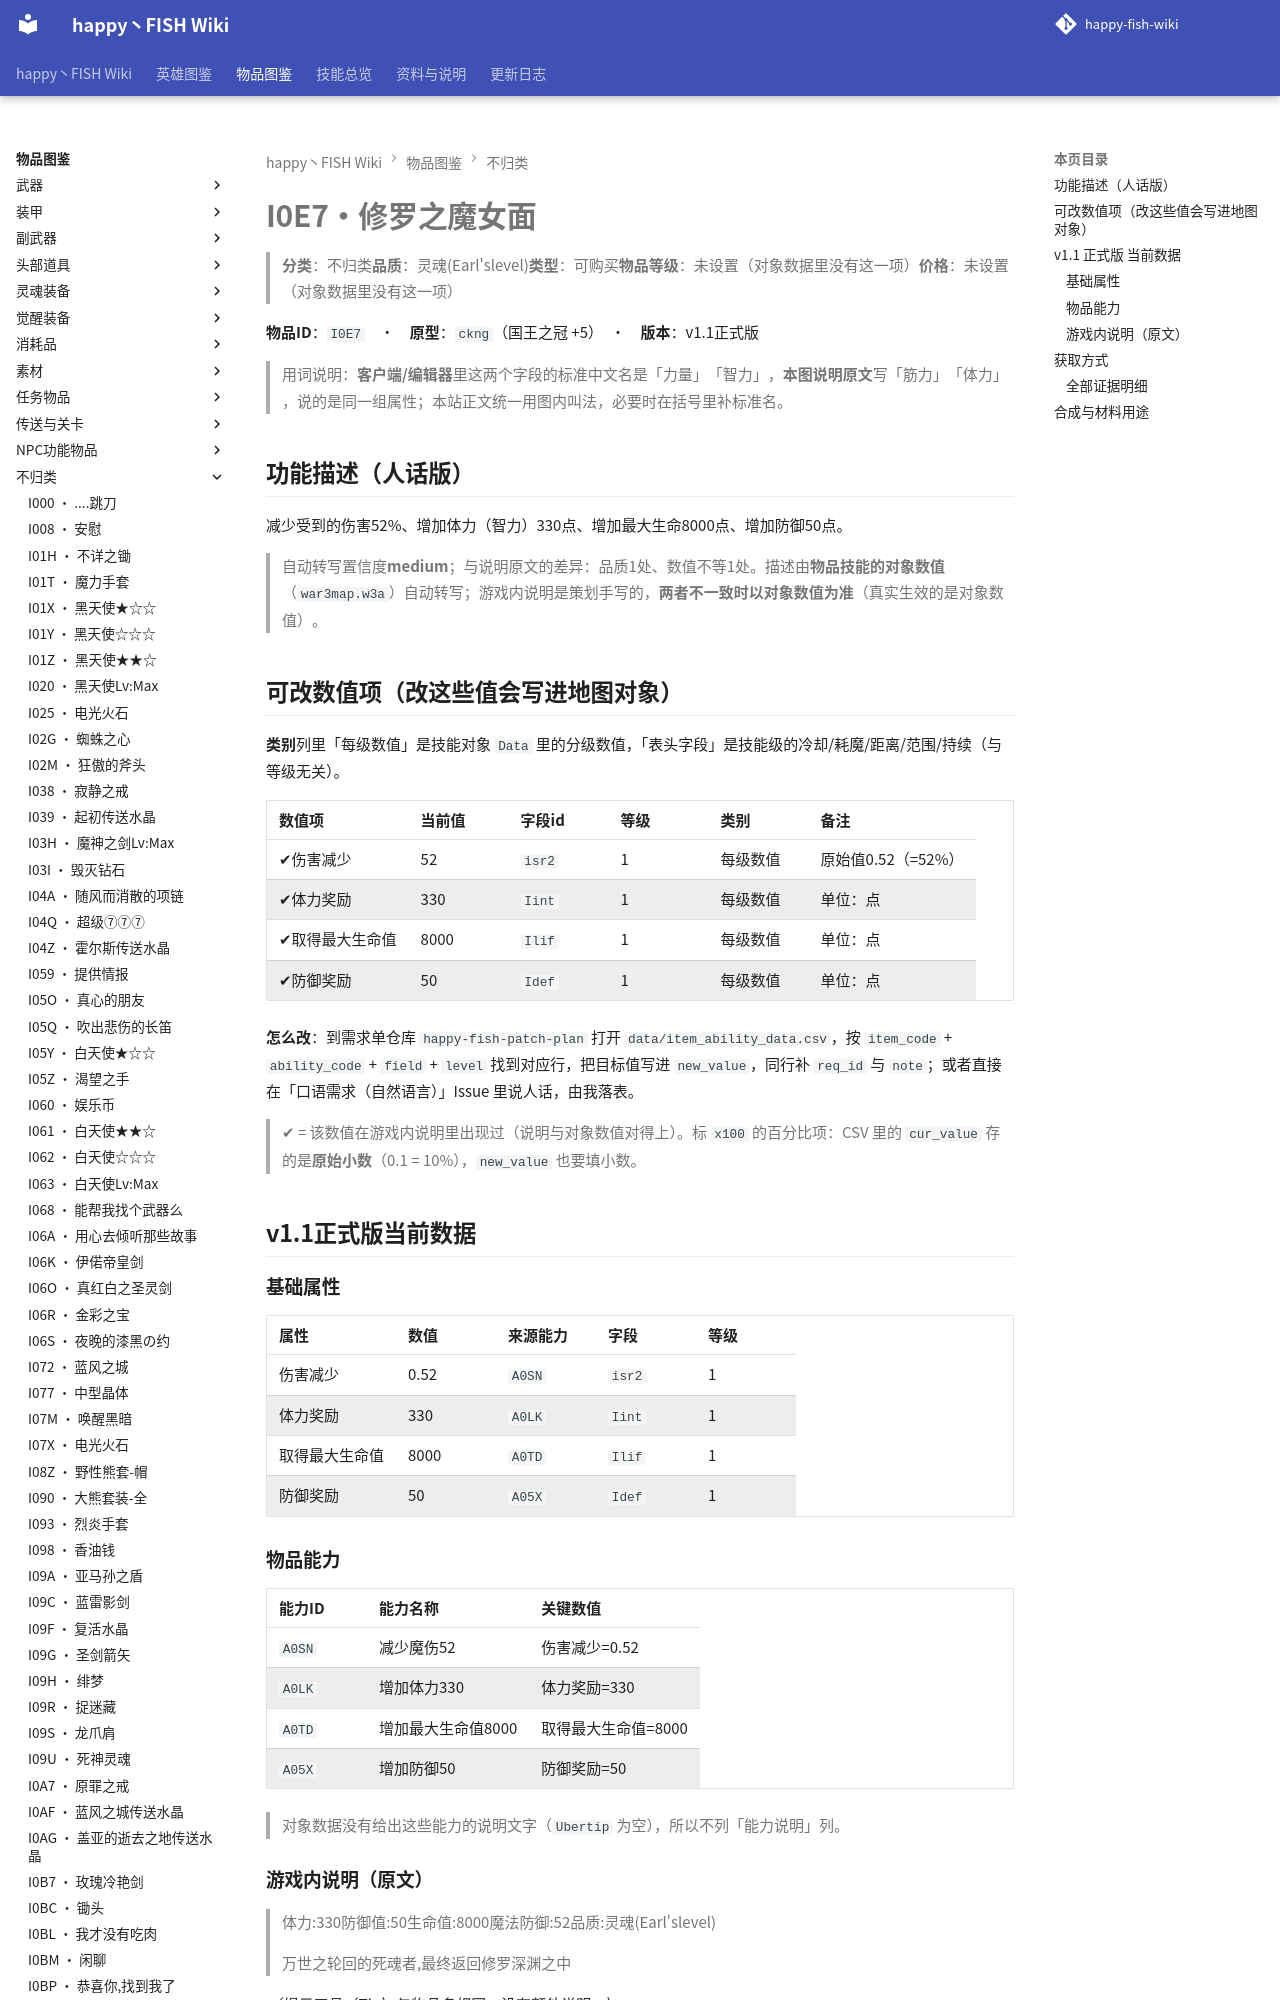

repository: slasher233/happy-fish-sao-wiki · page: items/不归类/I0E7_修罗之魔女面/index.html · generator: mkdocs

# I0E7 · 修罗之魔女面

> **分类**：不归类　**品质**：灵魂(Earl's level)　**类型**：可购买　**物品等级**：未设置（对象数据里没有这一项）　**价格**：未设置（对象数据里没有这一项）

**物品 ID**：`I0E7`　·　**原型**：`ckng`（国王之冠 +5）　·　**版本**：v1.1 正式版

> 用词说明：**客户端/编辑器**里这两个字段的标准中文名是「力量」「智力」，**本图说明原文**写「筋力」「体力」，说的是同一组属性；本站正文统一用图内叫法，必要时在括号里补标准名。

## 功能描述（人话版）

减少受到的伤害 52%、增加体力（智力） 330 点、增加最大生命 8000 点、增加防御 50 点。

> 自动转写置信度 **medium**；与说明原文的差异：品质 1 处、数值不等 1 处。
> 描述由**物品技能的对象数值**（`war3map.w3a`）自动转写；游戏内说明是策划手写的，**两者不一致时以对象数值为准**（真实生效的是对象数值）。

## 可改数值项（改这些值会写进地图对象）

**类别**列里「每级数值」是技能对象 `Data` 里的分级数值，「表头字段」是技能级的冷却/耗魔/距离/范围/持续（与等级无关）。

| 数值项 | 当前值 | 字段 id | 等级 | 类别 | 备注 |
| --- | --- | --- | --- | --- | --- |
| ✔ 伤害减少 | 52 | `isr2` | 1 | 每级数值 | 原始值 0.52（= 52%） |
| ✔ 体力奖励 | 330 | `Iint` | 1 | 每级数值 | 单位：点 |
| ✔ 取得最大生命值 | 8000 | `Ilif` | 1 | 每级数值 | 单位：点 |
| ✔ 防御奖励 | 50 | `Idef` | 1 | 每级数值 | 单位：点 |


**怎么改**：到需求单仓库 `happy-fish-patch-plan` 打开 `data/item_ability_data.csv`，按 `item_code` + `ability_code` + `field` + `level` 找到对应行，把目标值写进 `new_value`，同行补 `req_id` 与 `note`；或者直接在「口语需求（自然语言）」Issue 里说人话，由我落表。

> ✔ = 该数值在游戏内说明里出现过（说明与对象数值对得上）。标 `x100` 的百分比项：CSV 里的 `cur_value` 存的是**原始小数**（0.1 = 10%），`new_value` 也要填小数。

## v1.1 正式版 当前数据
